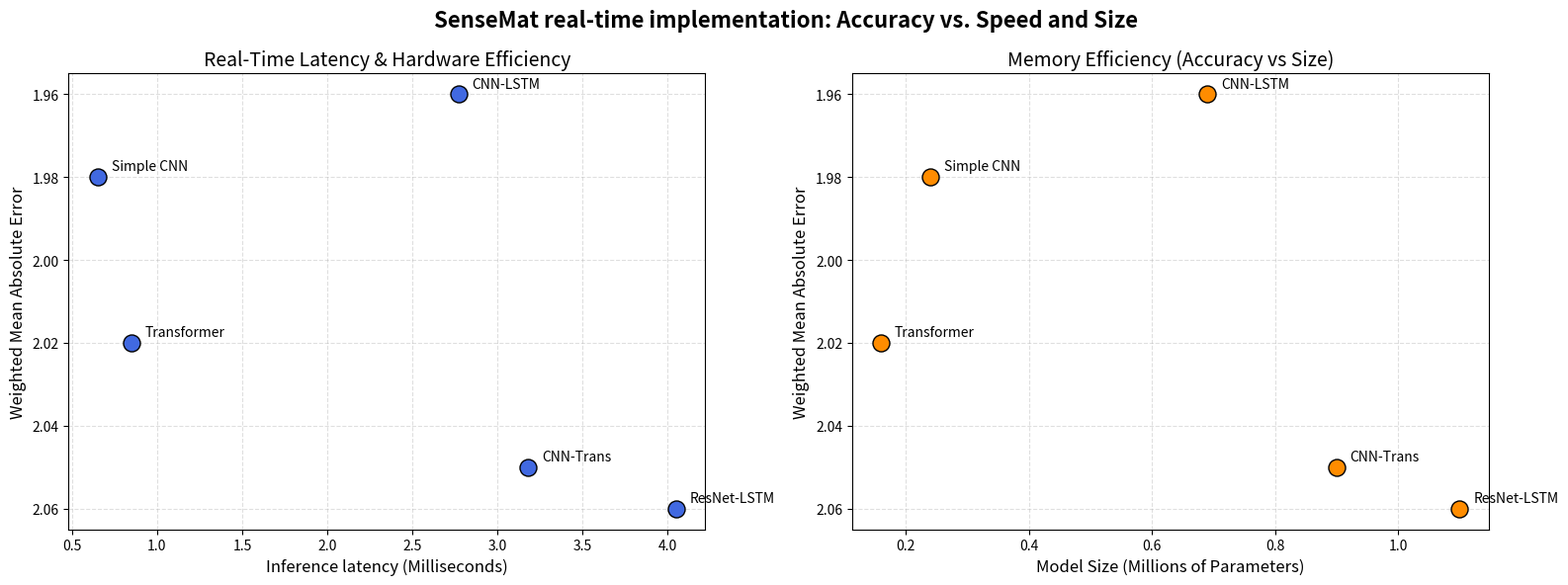

The script that saved this image:
import matplotlib.pyplot as plt
import numpy as np

# --- 1. YOUR HARD DATA ---
models =          ['Simple CNN', 'CNN-LSTM', 'ResNet-LSTM', 'Transformer', 'CNN-Trans']
mae_scores =      [1.98,         1.96,       2.06,          2.02,          2.05] # weighted mean: (x+y+z/3)+(roll+pitch+yaw/30)
inference_times = [0.65,         2.77,       4.05,          0.85,          3.18] # in milliseconds
model_sizes =     [0.24,         0.69,       1.10,          0.16,          0.90]  # in Millions of Parameters

def plot_pareto_frontiers():
    print("=== GENERATING PARETO FRONTIER PLOTS ===")
    
    fig, axes = plt.subplots(1, 2, figsize=(16, 6))
    fig.suptitle('SenseMat real-time implementation: Accuracy vs. Speed and Size', fontsize=16, fontweight='bold')
    
    # --- Plot 1: MAE vs Inference Time ---
    ax1 = axes[0]
    ax1.scatter(inference_times, mae_scores, s=150, c='royalblue', edgecolors='black', zorder=3)
    
    for i, txt in enumerate(models):
        ax1.annotate(txt, (inference_times[i], mae_scores[i]), 
                     xytext=(10, 5), textcoords='offset points', fontsize=10)
        
    ax1.set_title('Real-Time Latency & Hardware Efficiency', fontsize=14)
    ax1.set_xlabel('Inference latency (Milliseconds)', fontsize=12)
    ax1.set_ylabel('Weighted Mean Absolute Error', fontsize=12)
    ax1.grid(True, alpha=0.4, linestyle='--')
    ax1.invert_yaxis() # Invert because lower MAE is better
    
    # --- Plot 2: MAE vs Model Size ---
    ax2 = axes[1]
    ax2.scatter(model_sizes, mae_scores, s=150, c='darkorange', edgecolors='black', zorder=3)
    
    for i, txt in enumerate(models):
        ax2.annotate(txt, (model_sizes[i], mae_scores[i]), 
                     xytext=(10, 5), textcoords='offset points', fontsize=10)
        
    ax2.set_title('Memory Efficiency (Accuracy vs Size)', fontsize=14)
    ax2.set_xlabel('Model Size (Millions of Parameters)', fontsize=12)
    ax2.set_ylabel('Weighted Mean Absolute Error', fontsize=12)
    ax2.grid(True, alpha=0.4, linestyle='--')
    ax2.invert_yaxis()
    
    plt.tight_layout()
    plt.savefig("model_comparison_plots.png", dpi=300, bbox_inches='tight')
    print("Successfully saved plots to 'model_comparison_plots.png'")

if __name__ == "__main__":
    plot_pareto_frontiers()
